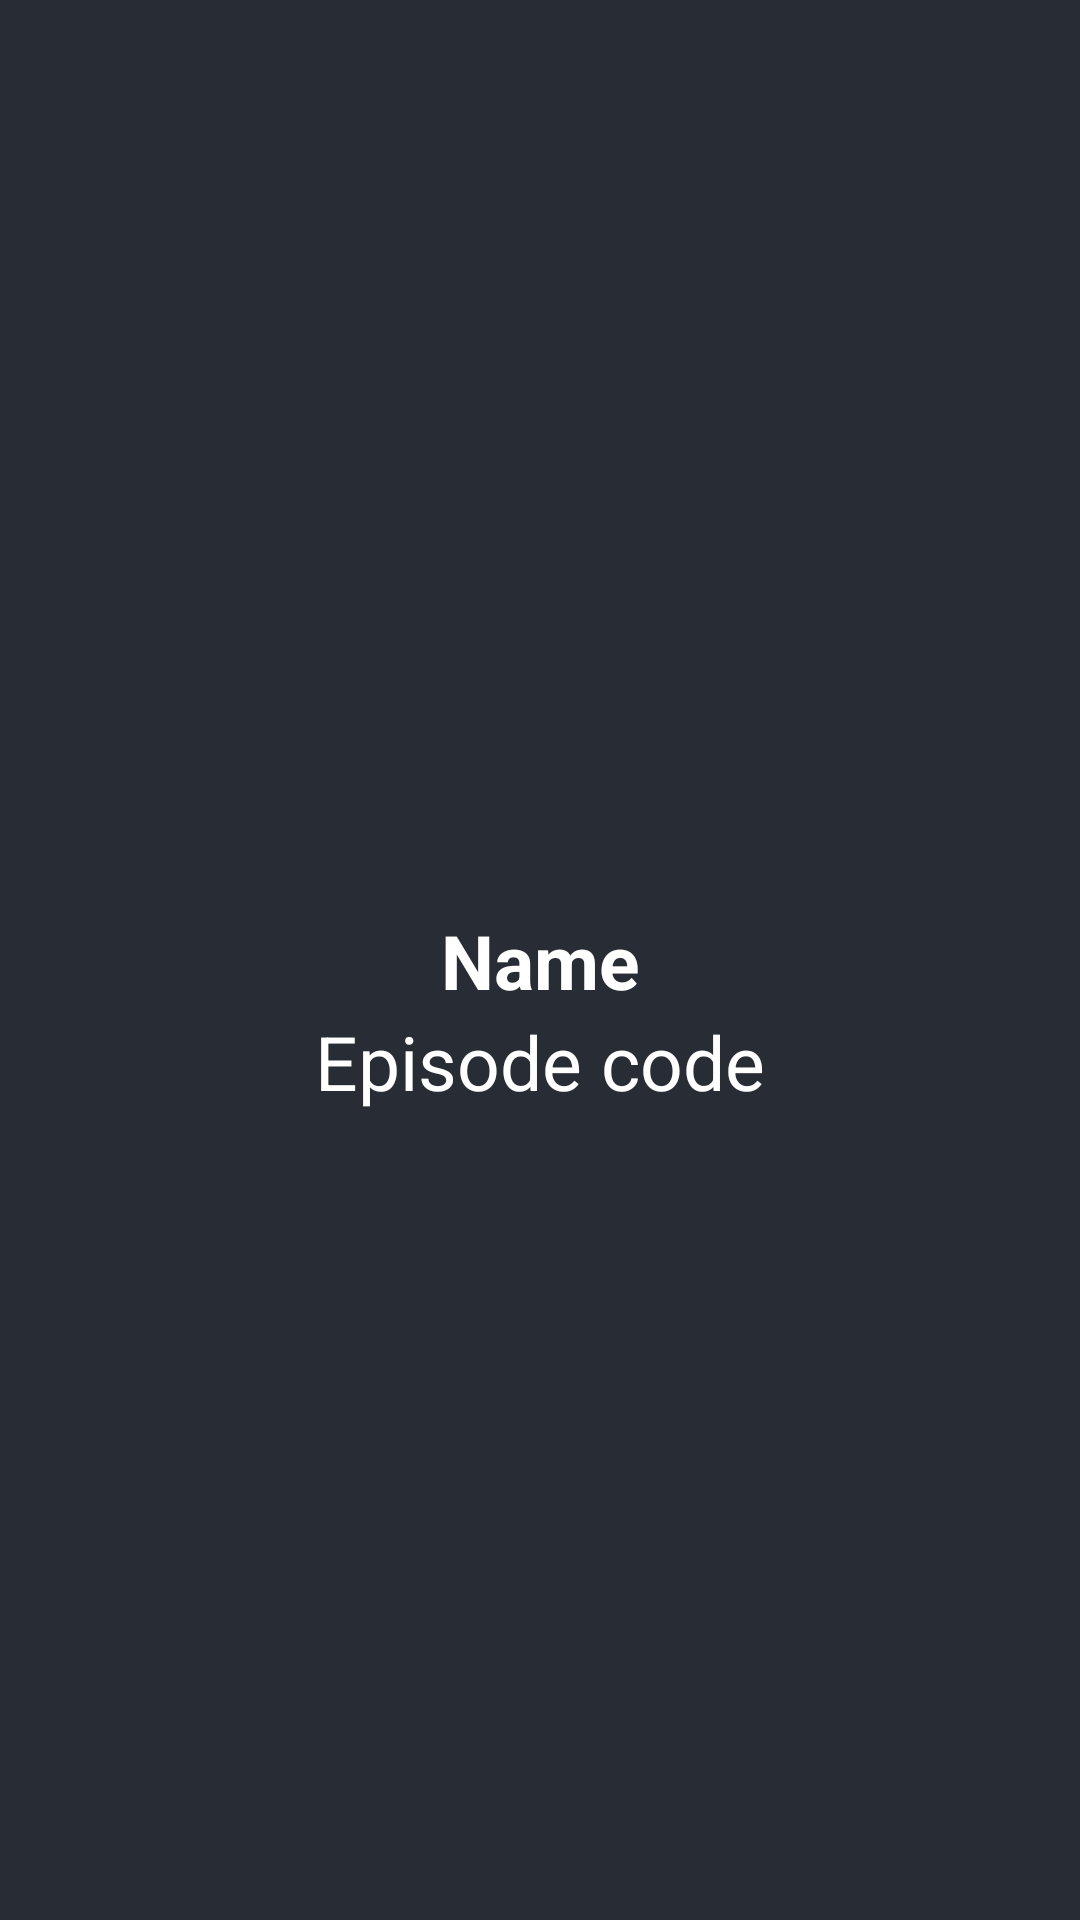

Here is an Android app screen rendered from its layout file. Give the layout XML and the strings, colors and styles it references.
<!-- AndroidManifest.xml: application theme Theme.RickAndMorty -->
<!-- res/layout/fragment_episode_detail.xml -->
<?xml version="1.0" encoding="utf-8"?>
<androidx.constraintlayout.widget.ConstraintLayout xmlns:android="http://schemas.android.com/apk/res/android"
    xmlns:app="http://schemas.android.com/apk/res-auto"
    xmlns:tools="http://schemas.android.com/tools"
    android:layout_width="match_parent"
    android:layout_height="match_parent"
    android:background="@color/dark_blue"
    tools:context=".ui.fragments.episode.episodedetail.EpisodeDetailFragment">

    <TextView
        android:id="@+id/tv_detail_episode_name"
        android:layout_width="wrap_content"
        android:layout_height="wrap_content"
        android:text="@string/name"
        android:textColor="@color/white"
        android:textSize="25sp"
        android:textStyle="bold"
        app:layout_constraintBottom_toBottomOf="parent"
        app:layout_constraintEnd_toEndOf="parent"
        app:layout_constraintStart_toStartOf="parent"
        app:layout_constraintTop_toTopOf="parent" />

    <TextView
        android:id="@+id/tv_detail_episode"
        android:layout_width="wrap_content"
        android:layout_height="wrap_content"
        android:text="@string/episode_code"
        android:textColor="@color/white"
        android:textSize="25sp"
        app:layout_constraintEnd_toEndOf="parent"
        app:layout_constraintStart_toStartOf="parent"
        app:layout_constraintTop_toBottomOf="@id/tv_detail_episode_name" />

</androidx.constraintlayout.widget.ConstraintLayout>
<!-- resources referenced by this layout -->
<resources>
  <color name="dark_blue">#282c34</color>
  <color name="white">#FFFFFFFF</color>
  <string name="episode_code">Episode code</string>
  <string name="name">Name</string>
  <style name="Theme.RickAndMorty" parent="Theme.MaterialComponents.DayNight.NoActionBar.Bridge">
          
          <item name="colorPrimary">@color/purple_500</item>
          <item name="colorPrimaryVariant">@color/purple_700</item>
          <item name="colorOnPrimary">@color/white</item>
          
          <item name="colorSecondary">@color/teal_200</item>
          <item name="colorSecondaryVariant">@color/teal_700</item>
          <item name="colorOnSecondary">@color/black</item>
          
          <item name="android:statusBarColor">@color/dark_blue</item>
          
      </style>
  <color name="purple_500">#FF6200EE</color>
  <color name="purple_700">#FF3700B3</color>
  <color name="teal_200">#FF03DAC5</color>
  <color name="teal_700">#FF018786</color>
  <color name="black">#FF000000</color>
</resources>
